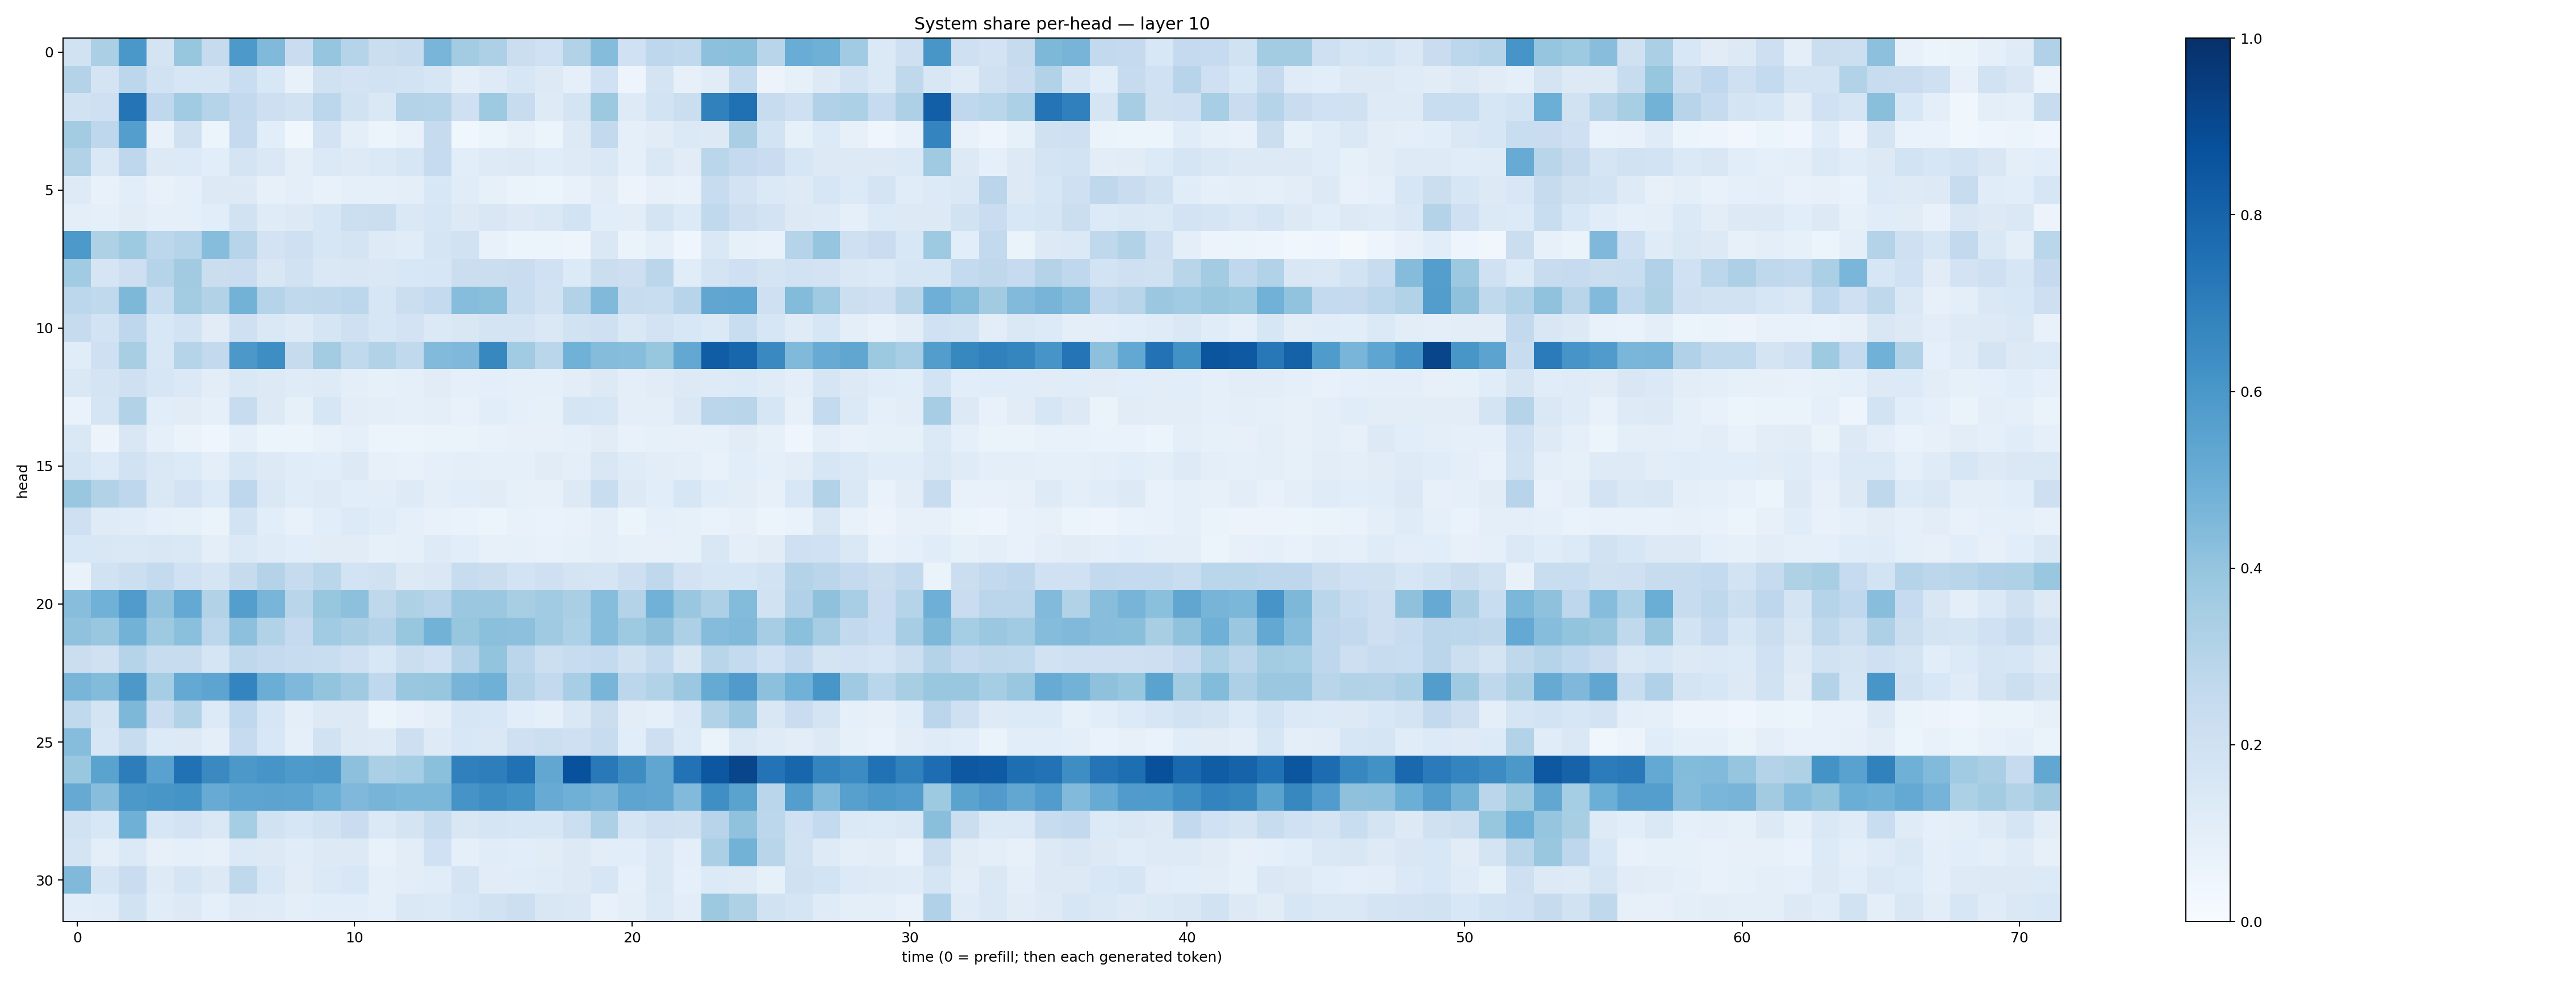

The data file committed next to this chart (first rows):
0.19495693, 0.33552888, 0.5993649, 0.1767696, 0.3918137, 0.24433628, 0.59290826, 0.44843134, 0.2285662, 0.39457414, 0.30242282, 0.22603922, 0.2411217, 0.46748376, 0.35885754, 0.32803655, 0.22313201, 0.20035402, 0.3135008, 0.43364257, 0.20234378, 0.27607206, 0.26214495, 0.4154324
0.3084, 0.173, 0.2788, 0.1897, 0.1637, 0.159, 0.2335, 0.1544, 0.07669, 0.1969, 0.18, 0.1938, 0.1846, 0.1629, 0.1004, 0.1211, 0.1587, 0.1278, 0.08818, 0.1996, 0.047, 0.1777, 0.08164, 0.1115
0.1914, 0.2051, 0.7365, 0.2659, 0.3661, 0.3012, 0.2585, 0.2126, 0.191, 0.2803, 0.1921, 0.1465, 0.3047, 0.3011, 0.204, 0.3724, 0.2348, 0.123, 0.1726, 0.3771, 0.124, 0.1863, 0.2211, 0.6852
0.3577, 0.2746, 0.5686, 0.07433, 0.1979, 0.05883, 0.2514, 0.1057, 0.03592, 0.1825, 0.09455, 0.05151, 0.07756, 0.2451, 0.03874, 0.06181, 0.07953, 0.05864, 0.1266, 0.2612, 0.08875, 0.1133, 0.1402, 0.131
0.311, 0.1435, 0.2757, 0.1302, 0.1331, 0.1087, 0.1728, 0.1433, 0.1015, 0.1387, 0.1212, 0.1406, 0.1629, 0.249, 0.1062, 0.124, 0.1251, 0.1169, 0.1229, 0.142, 0.09047, 0.1446, 0.1126, 0.2876
0.1212, 0.07265, 0.1056, 0.07577, 0.08941, 0.1298, 0.1264, 0.081, 0.09793, 0.07795, 0.09054, 0.09131, 0.1003, 0.1527, 0.1167, 0.08317, 0.06479, 0.05219, 0.07121, 0.1121, 0.0568, 0.07905, 0.07036, 0.2359
0.09901, 0.09195, 0.1108, 0.08964, 0.08863, 0.1079, 0.1892, 0.1208, 0.1287, 0.158, 0.2176, 0.2215, 0.1416, 0.1564, 0.1296, 0.1488, 0.1311, 0.1434, 0.1872, 0.1075, 0.1023, 0.1735, 0.1357, 0.2625
0.5935, 0.3211, 0.3729, 0.2806, 0.2992, 0.4323, 0.2968, 0.1814, 0.2062, 0.163, 0.1759, 0.1224, 0.114, 0.1701, 0.1937, 0.07235, 0.05983, 0.05244, 0.05003, 0.1477, 0.06415, 0.09286, 0.04446, 0.1476
0.3656, 0.167, 0.2134, 0.2991, 0.3625, 0.2199, 0.2289, 0.1486, 0.1888, 0.1413, 0.1497, 0.1477, 0.1549, 0.1581, 0.2242, 0.2257, 0.23, 0.2019, 0.1331, 0.2189, 0.2138, 0.2825, 0.1158, 0.1749
0.2805, 0.2631, 0.4534, 0.2317, 0.3558, 0.3086, 0.4794, 0.2987, 0.2655, 0.2697, 0.2801, 0.1612, 0.2262, 0.2559, 0.4306, 0.4227, 0.2336, 0.1923, 0.3162, 0.446, 0.2354, 0.2308, 0.295, 0.5337
0.245, 0.1853, 0.2739, 0.1559, 0.1842, 0.1096, 0.2079, 0.1416, 0.1217, 0.1706, 0.208, 0.1623, 0.1798, 0.139, 0.1505, 0.1746, 0.1754, 0.1476, 0.1938, 0.2059, 0.1437, 0.1814, 0.1545, 0.14
0.1146, 0.2061, 0.3405, 0.1531, 0.301, 0.26, 0.5955, 0.6369, 0.2429, 0.3561, 0.262, 0.3115, 0.2619, 0.4435, 0.4504, 0.662, 0.3661, 0.2855, 0.4878, 0.4368, 0.4325, 0.3941, 0.5257, 0.8243
0.1448, 0.1758, 0.2062, 0.1585, 0.1379, 0.102, 0.1422, 0.1291, 0.1174, 0.1248, 0.1015, 0.08579, 0.08638, 0.112, 0.09265, 0.09919, 0.09367, 0.08668, 0.1036, 0.1251, 0.0954, 0.1115, 0.1293, 0.1218
0.06946, 0.1692, 0.3149, 0.1057, 0.1126, 0.09091, 0.2357, 0.1318, 0.0837, 0.1637, 0.1029, 0.098, 0.09064, 0.0972, 0.07522, 0.1082, 0.08696, 0.08235, 0.1646, 0.1599, 0.09477, 0.09713, 0.143, 0.2837
0.1443, 0.05523, 0.1491, 0.09193, 0.06483, 0.04264, 0.09039, 0.06193, 0.06057, 0.07297, 0.08876, 0.06134, 0.05468, 0.06357, 0.06473, 0.07092, 0.07922, 0.07914, 0.08616, 0.1119, 0.07372, 0.0826, 0.07961, 0.08383
0.1649, 0.1358, 0.1922, 0.1457, 0.1343, 0.1, 0.1575, 0.1284, 0.1158, 0.1077, 0.1298, 0.0808, 0.07727, 0.08843, 0.09829, 0.08875, 0.08839, 0.1132, 0.09569, 0.15, 0.1181, 0.1021, 0.09475, 0.07384
0.3891, 0.314, 0.2741, 0.1448, 0.1821, 0.1339, 0.2749, 0.1456, 0.1163, 0.1237, 0.1066, 0.1049, 0.1237, 0.09908, 0.1072, 0.1124, 0.08496, 0.0806, 0.1284, 0.2317, 0.1273, 0.1091, 0.1564, 0.1143
0.2043, 0.1194, 0.1167, 0.09115, 0.0833, 0.06426, 0.1841, 0.1076, 0.07233, 0.1092, 0.1357, 0.1167, 0.09251, 0.07772, 0.06827, 0.0612, 0.07042, 0.06963, 0.07577, 0.09674, 0.059, 0.09323, 0.08228, 0.0703
0.1551, 0.1499, 0.1459, 0.1497, 0.1438, 0.09886, 0.1404, 0.1207, 0.1079, 0.1112, 0.1099, 0.08464, 0.09006, 0.1219, 0.1068, 0.07926, 0.08309, 0.07365, 0.08234, 0.09475, 0.08207, 0.08009, 0.08443, 0.1515
0.06991, 0.1911, 0.2167, 0.2568, 0.1992, 0.1709, 0.243, 0.3061, 0.2433, 0.2864, 0.1851, 0.1975, 0.1273, 0.1412, 0.237, 0.2251, 0.184, 0.2035, 0.1784, 0.1683, 0.2115, 0.2698, 0.1816, 0.1619
0.4294, 0.487, 0.5812, 0.4073, 0.5196, 0.3093, 0.5682, 0.4654, 0.29, 0.3945, 0.4171, 0.2731, 0.3229, 0.2951, 0.3817, 0.3789, 0.3411, 0.3653, 0.3386, 0.4312, 0.3067, 0.4808, 0.3859, 0.3256
0.4092, 0.3833, 0.4791, 0.3733, 0.4182, 0.2789, 0.4164, 0.3122, 0.2502, 0.3649, 0.3397, 0.3071, 0.3919, 0.4794, 0.3928, 0.4186, 0.4155, 0.3683, 0.3287, 0.4305, 0.3733, 0.4128, 0.3259, 0.4341
0.2212, 0.1954, 0.3041, 0.2381, 0.2417, 0.1708, 0.2717, 0.2537, 0.2396, 0.2333, 0.2066, 0.156, 0.2258, 0.2023, 0.3067, 0.3993, 0.2851, 0.2157, 0.2372, 0.2542, 0.1955, 0.2567, 0.1518, 0.2918
0.4669, 0.4401, 0.5967, 0.3522, 0.5228, 0.5421, 0.6735, 0.5021, 0.4517, 0.4007, 0.3708, 0.2694, 0.3855, 0.3918, 0.4695, 0.4885, 0.3064, 0.2613, 0.3441, 0.4664, 0.2805, 0.3131, 0.3824, 0.5184
0.2622, 0.1793, 0.4562, 0.2283, 0.311, 0.1332, 0.2682, 0.1607, 0.09492, 0.1324, 0.1312, 0.06058, 0.07263, 0.09611, 0.157, 0.1558, 0.108, 0.08865, 0.1416, 0.2195, 0.1024, 0.08596, 0.1401, 0.3113
0.4334, 0.1619, 0.2391, 0.1355, 0.1317, 0.1014, 0.2474, 0.1552, 0.09185, 0.1876, 0.1328, 0.122, 0.2111, 0.1246, 0.1531, 0.1452, 0.2088, 0.2181, 0.2057, 0.2362, 0.1076, 0.2147, 0.1338, 0.06545
0.3842, 0.5483, 0.7008, 0.553, 0.7478, 0.6557, 0.5956, 0.6063, 0.5895, 0.5955, 0.4144, 0.3342, 0.3553, 0.4191, 0.6909, 0.6981, 0.7462, 0.5304, 0.8735, 0.7157, 0.6432, 0.5344, 0.7429, 0.8511
0.5145, 0.4264, 0.596, 0.603, 0.6155, 0.5081, 0.5399, 0.5461, 0.5425, 0.5032, 0.4506, 0.4705, 0.4606, 0.4607, 0.6126, 0.6382, 0.6202, 0.5107, 0.491, 0.4701, 0.5418, 0.5341, 0.4425, 0.6334
0.1889, 0.153, 0.4899, 0.1572, 0.1824, 0.1415, 0.3523, 0.1904, 0.1591, 0.192, 0.2295, 0.1372, 0.1772, 0.2395, 0.1486, 0.1718, 0.1585, 0.1609, 0.217, 0.3267, 0.1648, 0.2042, 0.1974, 0.2944
0.1784, 0.0998, 0.1395, 0.07987, 0.09166, 0.08078, 0.1405, 0.125, 0.114, 0.131, 0.1303, 0.07377, 0.1045, 0.2016, 0.08847, 0.1167, 0.1058, 0.1112, 0.1315, 0.1041, 0.1062, 0.1478, 0.09995, 0.3344
0.4482, 0.1656, 0.2278, 0.1244, 0.1643, 0.1262, 0.2705, 0.1553, 0.1102, 0.1369, 0.1554, 0.09356, 0.1025, 0.1168, 0.1789, 0.1126, 0.1137, 0.1176, 0.1273, 0.1593, 0.0873, 0.1407, 0.08613, 0.1335
0.1083, 0.1155, 0.19, 0.1164, 0.1275, 0.08655, 0.1242, 0.1175, 0.09429, 0.1093, 0.1087, 0.08995, 0.1481, 0.139, 0.1606, 0.1927, 0.217, 0.1487, 0.1476, 0.07498, 0.09448, 0.1385, 0.1016, 0.3759
